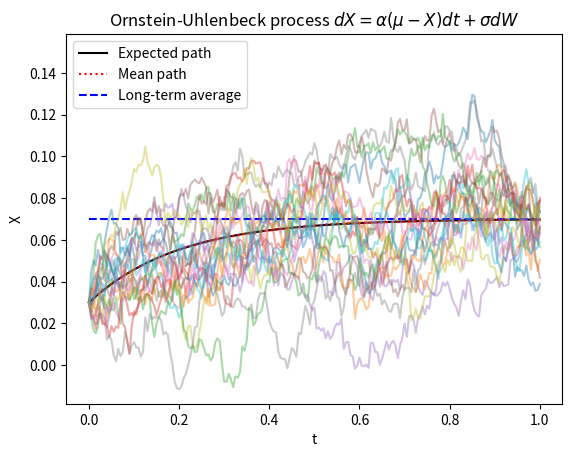
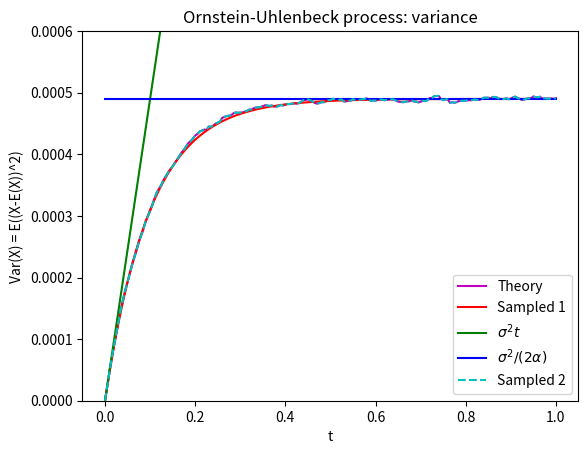
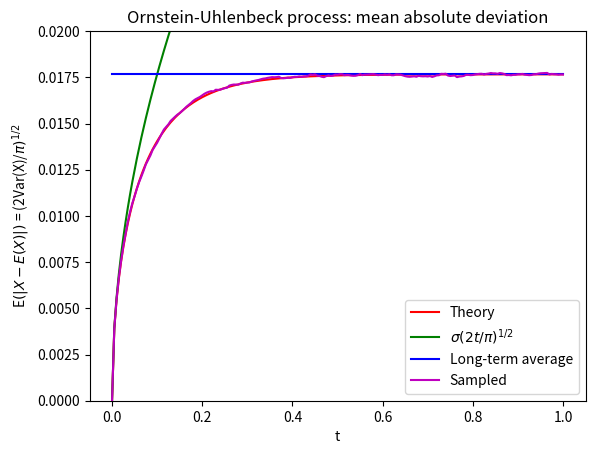
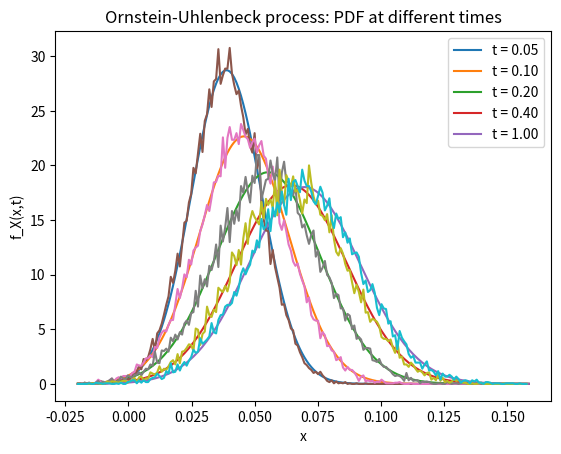
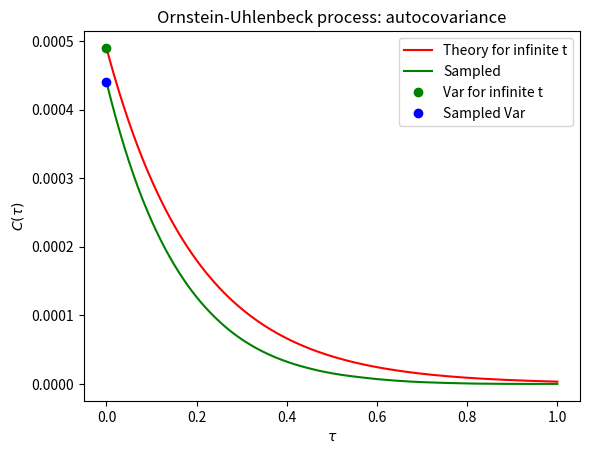
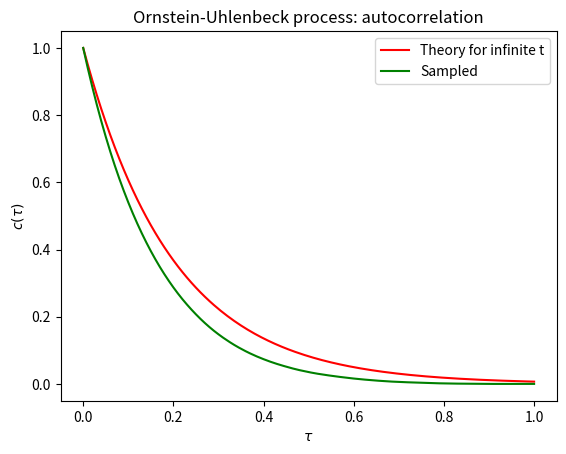

Here is the Python script that generated these plots, in order:
import numpy as np
from scipy.stats import norm
import matplotlib.pyplot as plt
import time

#  The formula for OUP is
#  dX(t) = alpha*(mu - X)*dt + sigma*dW(t)
# This could also be described as the Vasicek model, however, it is worth noting
# they are the same thing. Vasicek just applied OUP to finance,
# specifically interest rates.

# Define the parameters and the time grid
npaths = 20000  # number of paths
T = 1  # time horizon
nsteps = 200  # number of time steps
dt = T / nsteps  # time step
t = np.arange(0, T + dt, dt)  # observation times
alpha, mu, sigma = 5, 0.07, 0.07  # model parameters
X0 = 0.03  # initial value

# Monte Carlo
# Allocate and initialize all paths
X = np.zeros((nsteps + 1, npaths))
X[0, :] = X0

# Sample standard Gaussian random numbers
N = np.random.randn(nsteps, npaths)

# ----------------------------------------------
# 1. Euler-Maruyama Method
# ----------------------------------------------

# for i from 1 to nsteps
#     X(:,i+1) = X(:,i) + alpha*(mu-X(:,i))*dt + sigma*sqrt(dt)*N(:,i) ;
# end

# ----------------------------------------------
# 2. Euler-Maruyama Method with Analytic Moments
# ----------------------------------------------
# To use the analytic moments method we need analytic expressions for the
# expectation E(X) and varaince Var(X)
# For the OUP we have these expressions (see Ballotta & Fusai p.94)

# E(X) = X0*exp(-alpha*t) + mu*( 1-exp(-alpha*t) )
# Var(X) = (sigma^2/2*alpha) * ( 1-exp(-2*alpha*t) )

# We then ignore the form of our model and compute:
# dX = E(X) + sqrt(Var(X))*randn()
# Substituting our dt for t, and X0 with the X from the previous timestep

# Compute the standard deviation for a time step
# sdev = sigma*np.sqrt(dt) # plain Euler-Maruyama

start_time_oup = time.perf_counter()
sdev = np.sqrt((sigma ** 2) / (2 * alpha) * (1 - np.exp(
    -2 * alpha * dt)))  # Euler-Maruyama with analytic moments

# Compute and accumulate the increments
for i in range(nsteps):
    # X[i+1,:] = X[i,:] + alpha*(mu-X[i,:])*dt + sdev*N[i,:] # plain Euler-Maruyama
    X[i + 1, :] = mu + (X[i, :] - mu) * np.exp(-alpha * dt) + sdev * N[i,
                                                                     :]  # Euler-M. with a. m.
end_time_oup = time.perf_counter()
# Mean:____
# Expected, mean and sample paths, long-term average
# expected path
EX = mu + (X0 - mu) * np.exp(-alpha * t)
# sample mean:
Sampledmean = np.mean(X, axis=1)
plt.plot(t, EX, 'k')
plt.plot(t, Sampledmean, 'r:')
plt.plot(t, mu * np.ones_like(t), 'b--')
plt.plot(t, X[:, ::1000], alpha=0.4)
plt.legend(['Expected path', 'Mean path', 'Long-term average'])
plt.xlabel('t')
plt.ylabel('X')

sdevinfty = sigma / np.sqrt(2 * alpha)
plt.ylim([mu - 4 * sdevinfty, mu + 4 * sdevinfty])
plt.title(r'Ornstein-Uhlenbeck process $dX = \alpha(\mu - X)dt + \sigma dW$')

# Variance:____
plt.figure(2)
theoryVar = sigma ** 2 / (2 * alpha) * (1 - np.exp(-2 * alpha * t))
SampledVar = np.var(X, axis=1)
plt.plot(t, SampledVar, 'm')
plt.plot(t, theoryVar, 'r')
plt.plot(t, sigma ** 2 * t, 'g')
plt.plot(t, sigma ** 2 / (2 * alpha) * np.ones(t.size), 'b')
plt.plot(t, np.mean((X.T - EX) ** 2, axis=0), 'c--', label='Sampled 2')

plt.legend(['Theory', 'Sampled 1', r'$\sigma^2 t$', r'$\sigma^2/(2\alpha)$',
            'Sampled 2'], loc='lower right')
plt.xlabel('t')
plt.ylabel('Var(X) = E((X-E(X))^2)')
plt.ylim([0, 0.0006])
plt.title('Ornstein-Uhlenbeck process: variance')

# Mean absolute deviation_______
plt.figure(3)
plt.plot(t, sigma * np.sqrt((1 - np.exp(-2 * alpha * t)) / (np.pi * alpha)),
         'r', label='Theory')
plt.plot(t, sigma * np.sqrt(2 * t / np.pi), 'g',
         label=r'$\sigma(2t/\pi)^{1/2}$')
plt.plot(t, sigma / np.sqrt(np.pi * alpha) * np.ones(t.shape), 'b',
         label='Long-term average')
plt.plot(t, np.mean(np.abs(X.T - EX), axis=0), 'm', label='Sampled')
plt.legend(loc='lower right')
plt.xlabel('t')
plt.ylabel(r'E$(|X-E(X)|)$ = (2Var(X)/$\pi)^{1/2}$')
plt.ylim([0, 0.02])
plt.title('Ornstein-Uhlenbeck process: mean absolute deviation')

# PDF @ different times _________
# Probability density function at different times
x = np.linspace(-0.02, mu + 4 * sdevinfty, 200)
t2 = np.array([0.05, 0.1, 0.2, 0.4, 1])
EX2 = mu + (X0 - mu) * np.exp(-alpha * t2)
sdev = sigma * np.sqrt((1 - np.exp(-2 * alpha * t2)) / (2 * alpha))
fa = np.zeros((len(x), len(t2)))  # analytical
fs = np.zeros((len(x) - 1, len(t2)))  # sampled

for i in range(len(t2)):
    fa[:, i] = norm.pdf(x, loc=EX2[i], scale=sdev[i])
    hist, bin_edges = np.histogram(X[int(t2[i] * nsteps), :], bins=x,
                                   density=True)
    fs[:, i] = hist

plt.figure(4)
plt.plot(x, fa)
plt.plot(x[:-1], fs)
plt.legend(['t = 0.05', 't = 0.10', 't = 0.20', 't = 0.40', 't = 1.00'])
plt.xlabel('x')
plt.ylabel('f_X(x,t)')
plt.title('Ornstein-Uhlenbeck process: PDF at different times')

# Autocovariance:___________
EX = mu + (X0 - mu) * np.exp(-alpha * t)
C = np.zeros((2 * nsteps + 1, npaths))
for j in range(npaths):
    C[:, j] = np.correlate(X[:, j] - EX, X[:, j] - EX, mode='full') / (
                nsteps + 1)  # unbiased estimator
# sampled Cov:
C = np.mean(C, axis=1)
theoryAutoCov = sigma ** 2 / (2 * alpha) * np.exp(-alpha * t)
fig, ax = plt.subplots()
ax.plot(t, theoryAutoCov, 'r')
ax.plot(t, C[nsteps:], 'g')
# With t=0
ax.plot(0, sigma ** 2 / (2 * alpha), 'go')
ax.plot(0, np.mean(np.var(X, axis=1)), 'bo')
ax.set_xlabel(r'$\tau$')
ax.set_ylabel(r'$C(\tau)$')

ax.legend(
    ['Theory for infinite t', 'Sampled', 'Var for infinite t', 'Sampled Var'])
ax.set_title('Ornstein-Uhlenbeck process: autocovariance')

# Autocorrelation:_____________
# The autocorrelation is the Covariance/Variance. However, since our OUP is
# only quasi-stationary (i.e. it is only stationary in the limit t -> inf)
# we will compute the autocorrelation as we have done above, in the limit
# as t -> inf

# It can be shown that in the limit, the autocorrelation becomes
# Corr(t,s) = exp(-1*alpha*tau)     with t < s

fig, ax = plt.subplots()
theoryAutoco = np.exp(-alpha * t)
sampledAutoco = C[nsteps:] / C[nsteps]
ax.plot(t, theoryAutoco, 'r')
ax.plot(t, sampledAutoco, 'g')
ax.set_xlabel(r'$\tau$')
ax.set_ylabel(r'$c(\tau)$')
ax.legend(['Theory for infinite t', 'Sampled'])
ax.set_title('Ornstein-Uhlenbeck process: autocorrelation')
plt.show()

print(end_time_oup - start_time_oup)
